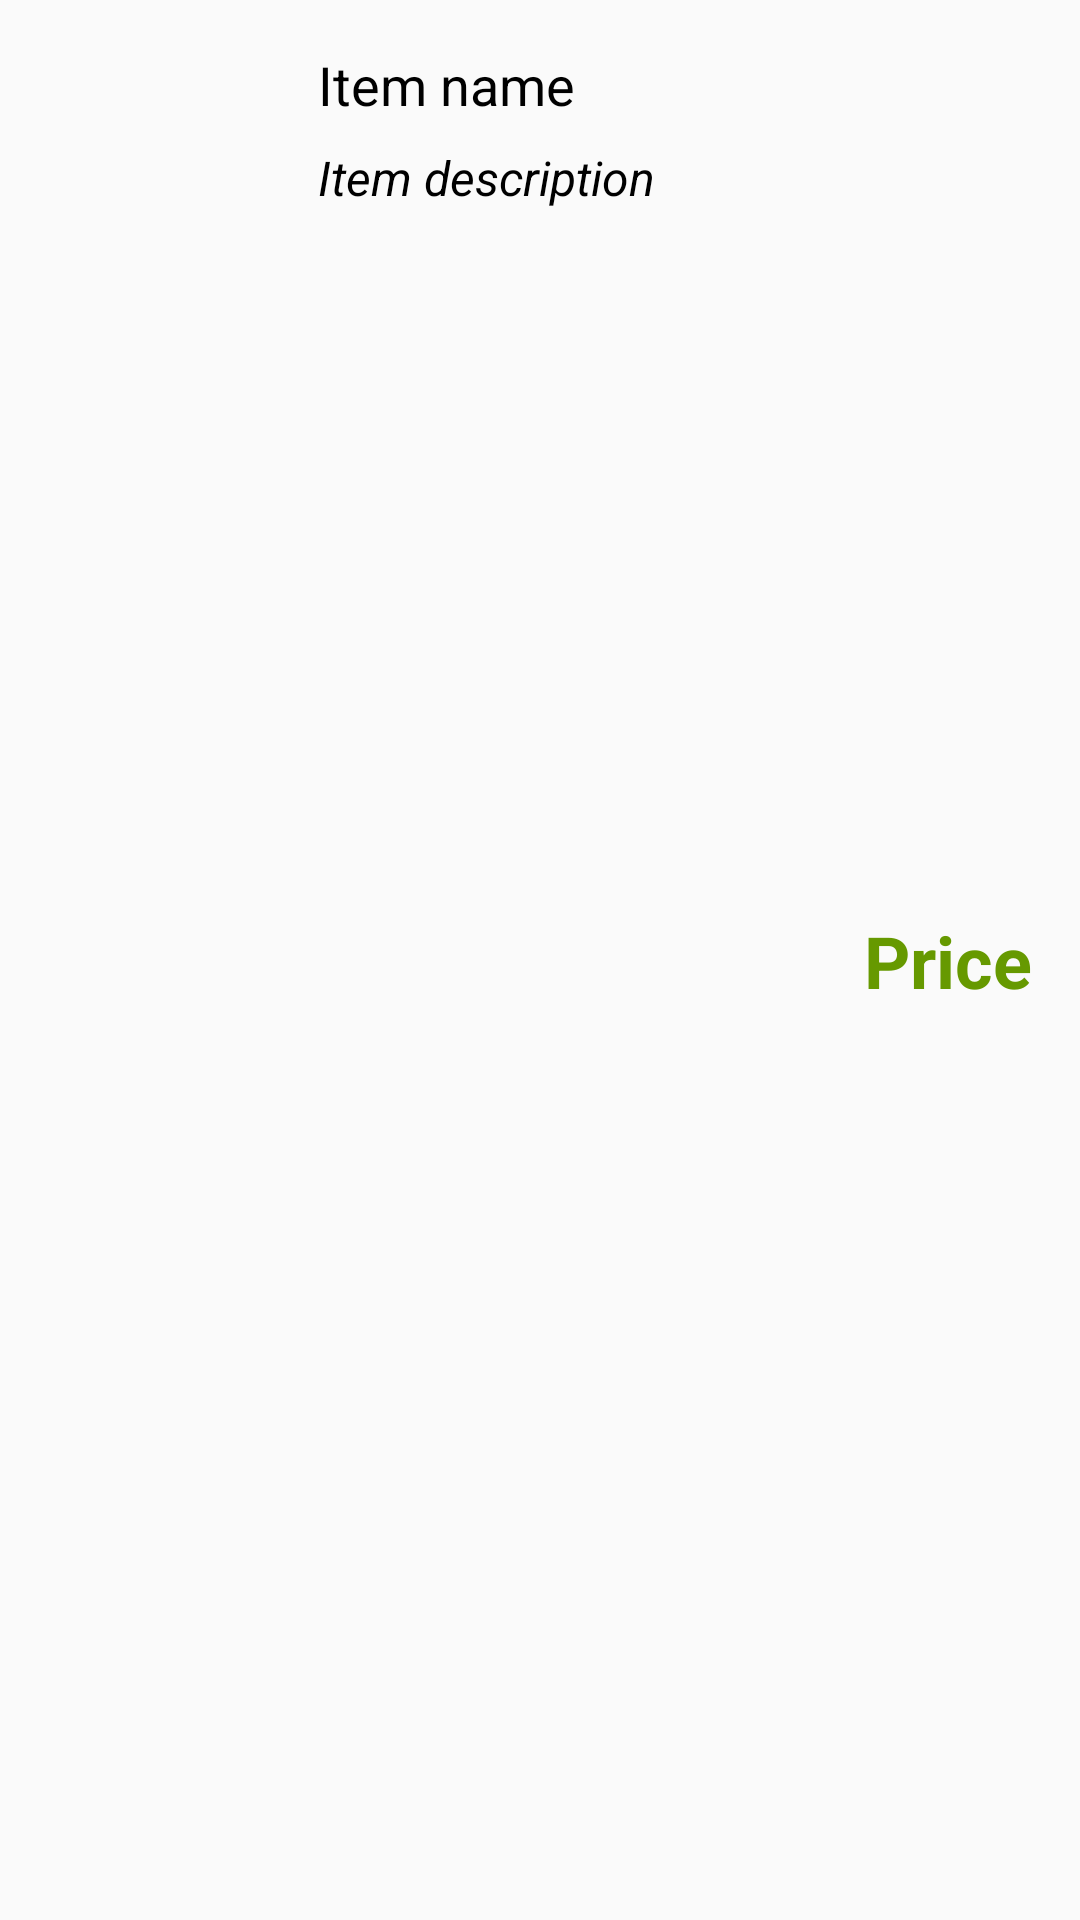

Layout XML and referenced resources for this Android screen:
<!-- AndroidManifest.xml: application theme AppTheme -->
<!-- res/layout/shop_item.xml -->
<?xml version="1.0" encoding="utf-8"?>
<android.support.constraint.ConstraintLayout xmlns:android="http://schemas.android.com/apk/res/android"
    xmlns:app="http://schemas.android.com/apk/res-auto"
    xmlns:tools="http://schemas.android.com/tools"
    android:layout_width="match_parent"
    android:layout_height="wrap_content">

    <ImageView
        android:id="@+id/ivShopItem"
        android:layout_width="64dp"
        android:layout_height="64dp"
        android:layout_marginStart="16dp"
        android:layout_marginTop="16dp"
        android:layout_marginBottom="8dp"
        app:layout_constraintBottom_toBottomOf="parent"
        app:layout_constraintStart_toStartOf="parent"
        app:layout_constraintTop_toTopOf="parent"
        app:srcCompat="@mipmap/ic_launcher" />

    <TextView
        android:id="@+id/tvItemName"
        android:layout_width="wrap_content"
        android:layout_height="wrap_content"
        android:layout_marginStart="26dp"
        android:layout_marginTop="16dp"
        android:text="Item name"
        android:textColor="@android:color/background_dark"
        android:textSize="18sp"
        android:background="@drawable/selector"
        app:layout_constraintStart_toEndOf="@+id/ivShopItem"
        app:layout_constraintTop_toTopOf="parent" />

    <TextView
        android:id="@+id/tvItemDescription"
        android:layout_width="180dp"
        android:layout_height="wrap_content"
        android:layout_marginTop="8dp"
        android:text="Item description"
        android:textColor="@android:color/background_dark"
        android:textStyle="italic"
        android:textSize="16sp"
        app:layout_constraintStart_toStartOf="@+id/tvItemName"
        app:layout_constraintTop_toBottomOf="@+id/tvItemName" />

    <TextView
        android:id="@+id/tvItemPrice"
        android:layout_width="wrap_content"
        android:layout_height="wrap_content"
        android:layout_marginTop="8dp"
        android:layout_marginEnd="16dp"
        android:layout_marginBottom="8dp"
        android:text="Price"
        android:textColor="@android:color/holo_green_dark"
        android:textStyle="bold"
        android:textSize="24sp"
        app:layout_constraintBottom_toBottomOf="parent"
        app:layout_constraintEnd_toEndOf="parent"
        app:layout_constraintTop_toTopOf="parent" />
</android.support.constraint.ConstraintLayout>
<!-- resources referenced by this layout -->
<resources>
  <!-- drawable selector (drawable) -->
  <?xml version="1.0" encoding="utf-8"?>
  <selector xmlns:android="http://schemas.android.com/apk/res/android">
      <item android:state_pressed="true"
          android:drawable="@color/colorPrimary"></item>
      <item android:state_selected="true"
          android:drawable="@color/colorPrimaryDark"></item>
  </selector>
  <style name="AppTheme" parent="Theme.AppCompat.Light.DarkActionBar">
          
          <item name="colorPrimary">@color/colorPrimary</item>
          <item name="colorPrimaryDark">@color/colorPrimaryDark</item>
          <item name="colorAccent">@color/colorAccent</item>
          <item name="windowActionBar">false</item>
          <item name="windowNoTitle">true</item>
          <item name="android:windowFullscreen">true</item>
      </style>
  <!-- not gathered from this repository: default colours our renderer supplied (Android Studio template values) -->
  <color name="colorPrimary">#FF6200EE</color>
  <color name="colorPrimaryDark">#FF3700B3</color>
  <color name="colorAccent">#FF03DAC5</color>
</resources>
